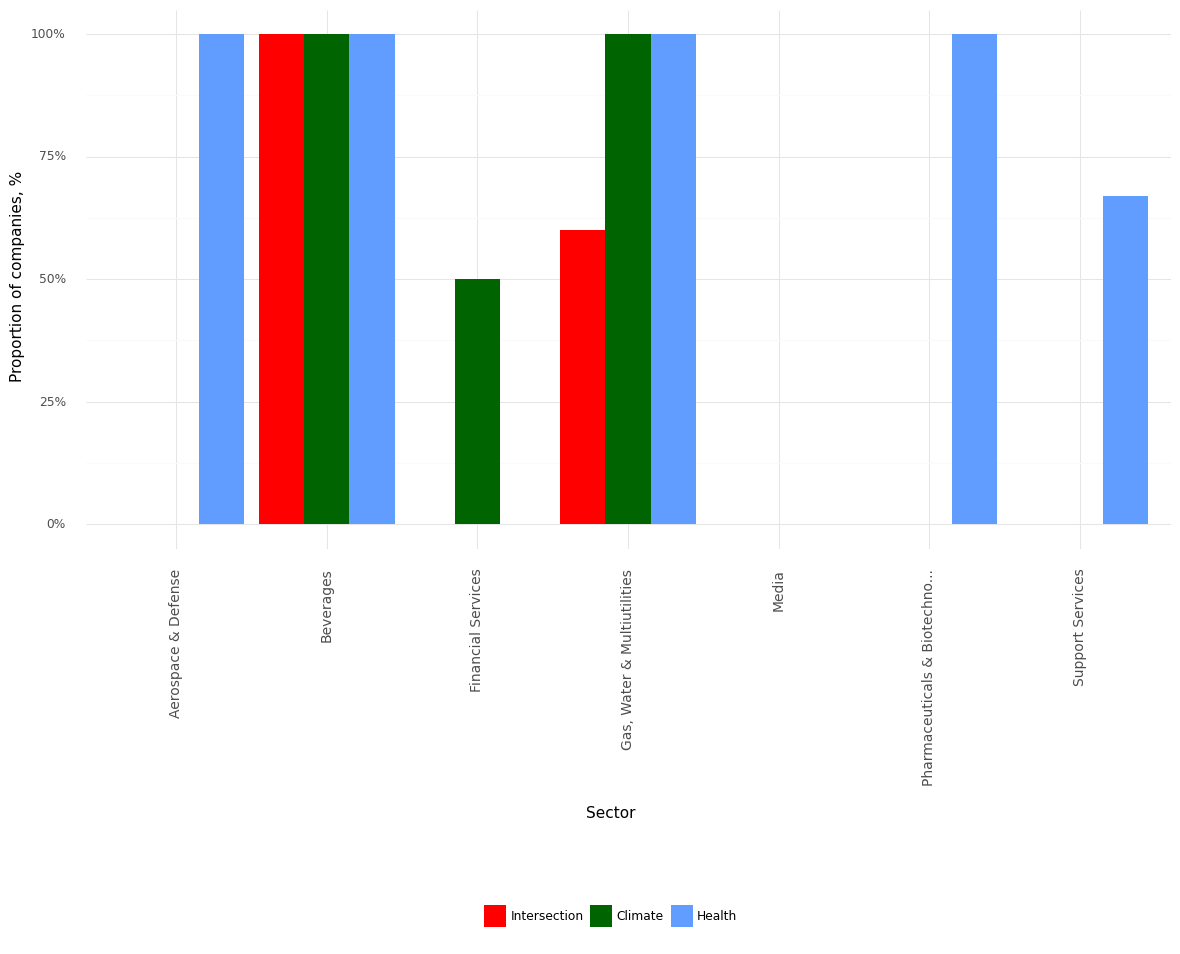

Source data for this figure (header and first rows):
, Sector, Climate, Health, Intersection, Year
0, Aerospace & Defense, 0.0, 1.0, 0.0, 2021
1, Beverages, 1.0, 1.0, 1.0, 2021
2, Financial Services, 0.5, 0.0, 0.0, 2021
3, Gas, Water & Multiutilities, 1.0, 1.0, 0.6, 2021
4, Media, 0.0, 0.0, 0.0, 2021
5, Pharmaceuticals & Biotechno..., 0.0, 1.0, 0.0, 2021
6, Support Services, 0.0, 0.67, 0.0, 2021
